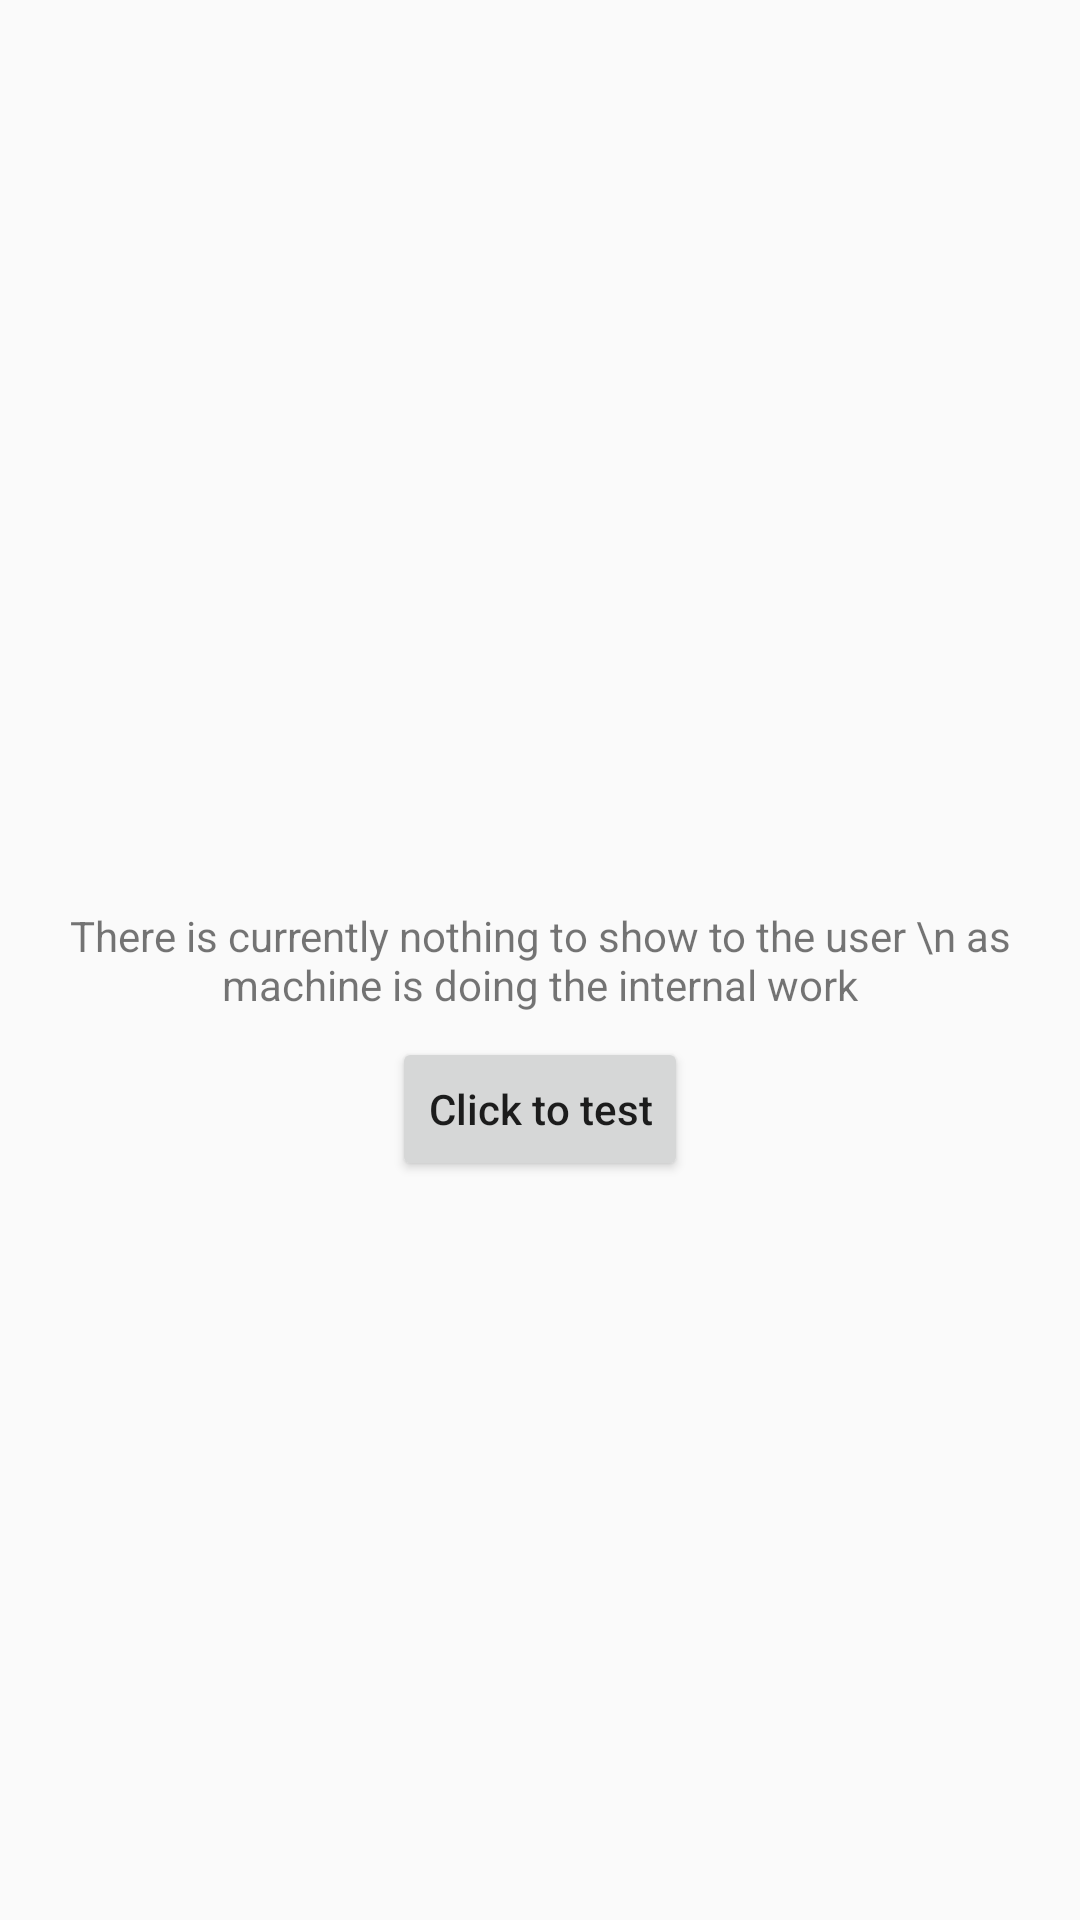

The Android layout XML behind this screen, and the referenced resources:
<!-- AndroidManifest.xml: application theme AppTheme -->
<!-- res/layout/operators_activity_main.xml -->
<?xml version="1.0" encoding="utf-8"?>
<RelativeLayout xmlns:android="http://schemas.android.com/apk/res/android"
    android:layout_width="match_parent"
    android:layout_height="match_parent"
    android:orientation="vertical">

    <TextView
        android:id="@+id/no_content_message_text_view"
        android:layout_width="wrap_content"
        android:layout_height="wrap_content"
        android:layout_centerInParent="true"
        android:gravity="center_horizontal"
        android:padding="8dp"
        android:text="There is currently nothing to show to the user \n as machine is doing the internal work" />

    <Button
        android:id="@+id/authenticate"
        android:layout_width="wrap_content"
        android:layout_height="wrap_content"
        android:layout_below="@id/no_content_message_text_view"
        android:layout_centerInParent="true"
        android:text="Click to test"
        android:textAllCaps="false" />

</RelativeLayout>
<!-- resources referenced by this layout -->
<resources>
  <style name="AppTheme" parent="Base.Theme.AppCompat.Light">
          
          <item name="colorPrimary">@color/colorPrimary</item>
          <item name="colorPrimaryDark">@color/colorPrimaryDark</item>
          <item name="colorAccent">@color/colorAccent</item>
      </style>
  <color name="colorPrimary">#111</color>
  <color name="colorPrimaryDark">#FFF</color>
  <color name="colorAccent">#36D3B2</color>
</resources>
